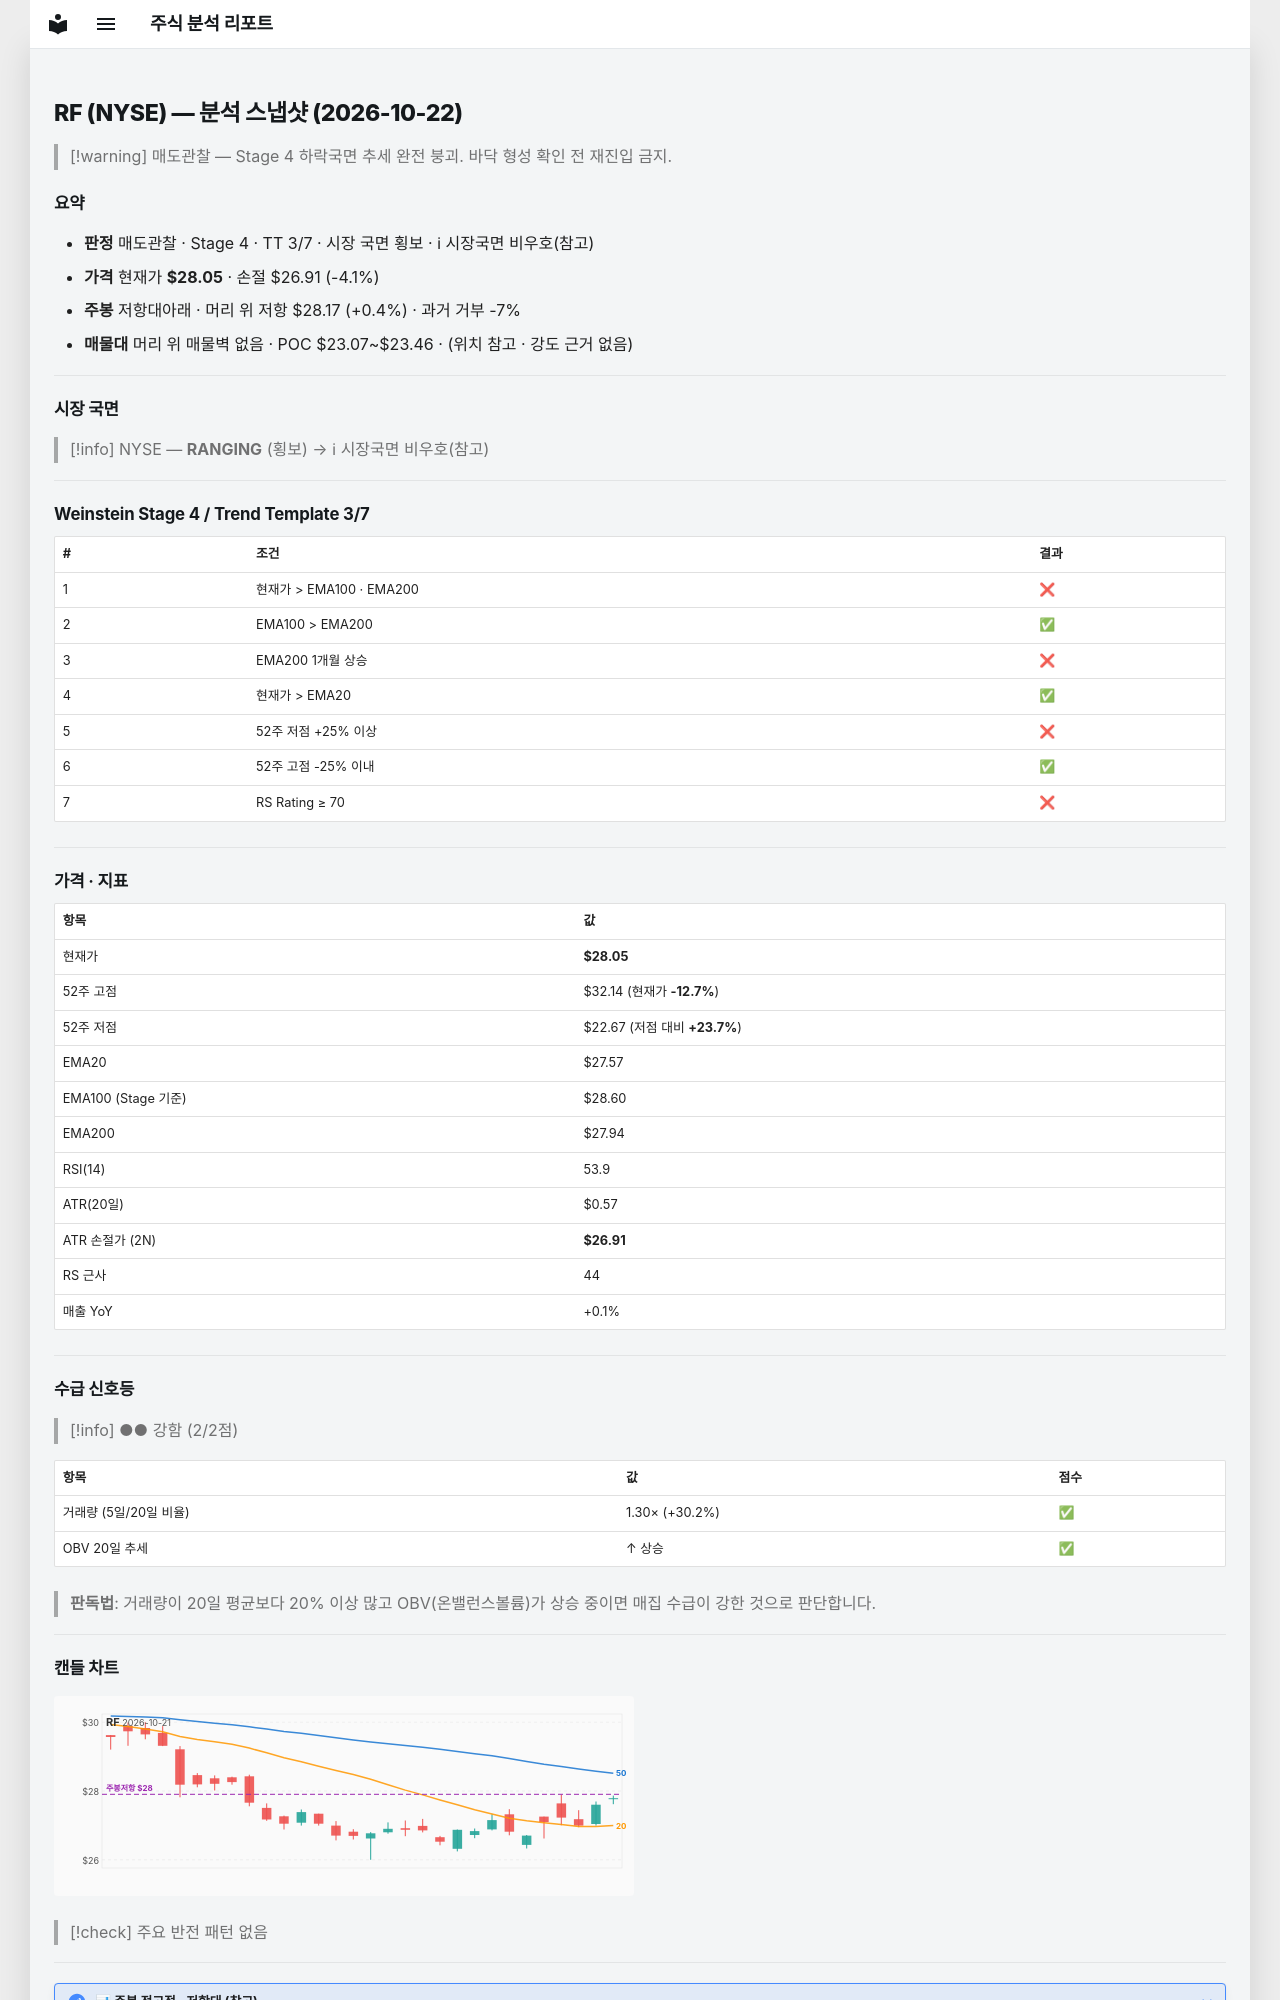

repository: soloandco/stock-reports · page: snapshots/RF-2026-10-22/index.html · generator: mkdocs

---
type: analysis-snapshot
title: RF 분석 스냅샷
ticker: RF
market: NYSE
created: 2026-10-22
updated: 2026-10-22
bar-date: 2026-10-21
verdict: 매도관찰
real-rr: 0.11
sma50-gap-pct: 1.7
weekly-position: 저항대아래
weekly-overhead-price: 28.17
weekly-overhead-pct: 0.4
stage: 4
trend-template-score: 3
tt-max: 7
ma-set: ema-20-100-200
price: 28.049999237060547
stop-price: 26.90517521946055
market-regime: RANGING
supply-demand-score: 2/2
supply-demand-label: 강함
status: tracking
tags:
  - stock-agent
  - watchlist
  - RF
  - analysis
related:
  - "[[analysis-template]]"
---

# RF (NYSE) — 분석 스냅샷 (2026-10-22)

> [!warning] 매도관찰 — Stage 4 하락국면
> 추세 완전 붕괴. 바닥 형성 확인 전 재진입 금지.

## 요약

- **판정** 매도관찰 · Stage 4 · TT 3/7 · 시장 국면 횡보 · ℹ 시장국면 비우호(참고)
- **가격** 현재가 **$28.05** · 손절 $26.91 (-4.1%)
- **주봉** 저항대아래 · 머리 위 저항 $28.17 (+0.4%) · 과거 거부 -7%
- **매물대** 머리 위 매물벽 없음 · POC $23.07~$23.46 · (위치 참고 · 강도 근거 없음)

---

## 시장 국면

> [!info] NYSE — **RANGING** (횡보) → ℹ 시장국면 비우호(참고)

---

## Weinstein Stage 4 / Trend Template 3/7

| # | 조건 | 결과 |
|---|------|------|
| 1 | 현재가 > EMA100 · EMA200 | ❌ |
| 2 | EMA100 > EMA200 | ✅ |
| 3 | EMA200 1개월 상승 | ❌ |
| 4 | 현재가 > EMA20 | ✅ |
| 5 | 52주 저점 +25% 이상 | ❌ |
| 6 | 52주 고점 -25% 이내 | ✅ |
| 7 | RS Rating ≥ 70 | ❌ |

---

## 가격 · 지표

| 항목 | 값 |
|------|---|
| 현재가 | **$28.05** |
| 52주 고점 | $32.14 (현재가 **-12.7%**) |
| 52주 저점 | $22.67 (저점 대비 **+23.7%**) |
| EMA20 | $27.57 |
| EMA100 (Stage 기준) | $28.60 |
| EMA200 | $27.94 |
| RSI(14) | 53.9 |
| ATR(20일) | $0.57 |
| ATR 손절가 (2N) | **$26.91** |
| RS 근사 | 44 |
| 매출 YoY | +0.1% |

---
## 수급 신호등

> [!info] ●● 강함 (2/2점)

| 항목 | 값 | 점수 |
|------|------|------|
| 거래량 (5일/20일 비율) | 1.30× (+30.2%) | ✅ |
| OBV 20일 추세 | ↑ 상승 | ✅ |

> **판독법**: 거래량이 20일 평균보다 20% 이상 많고 OBV(온밸런스볼륨)가 상승 중이면 매집 수급이 강한 것으로 판단합니다.

---
